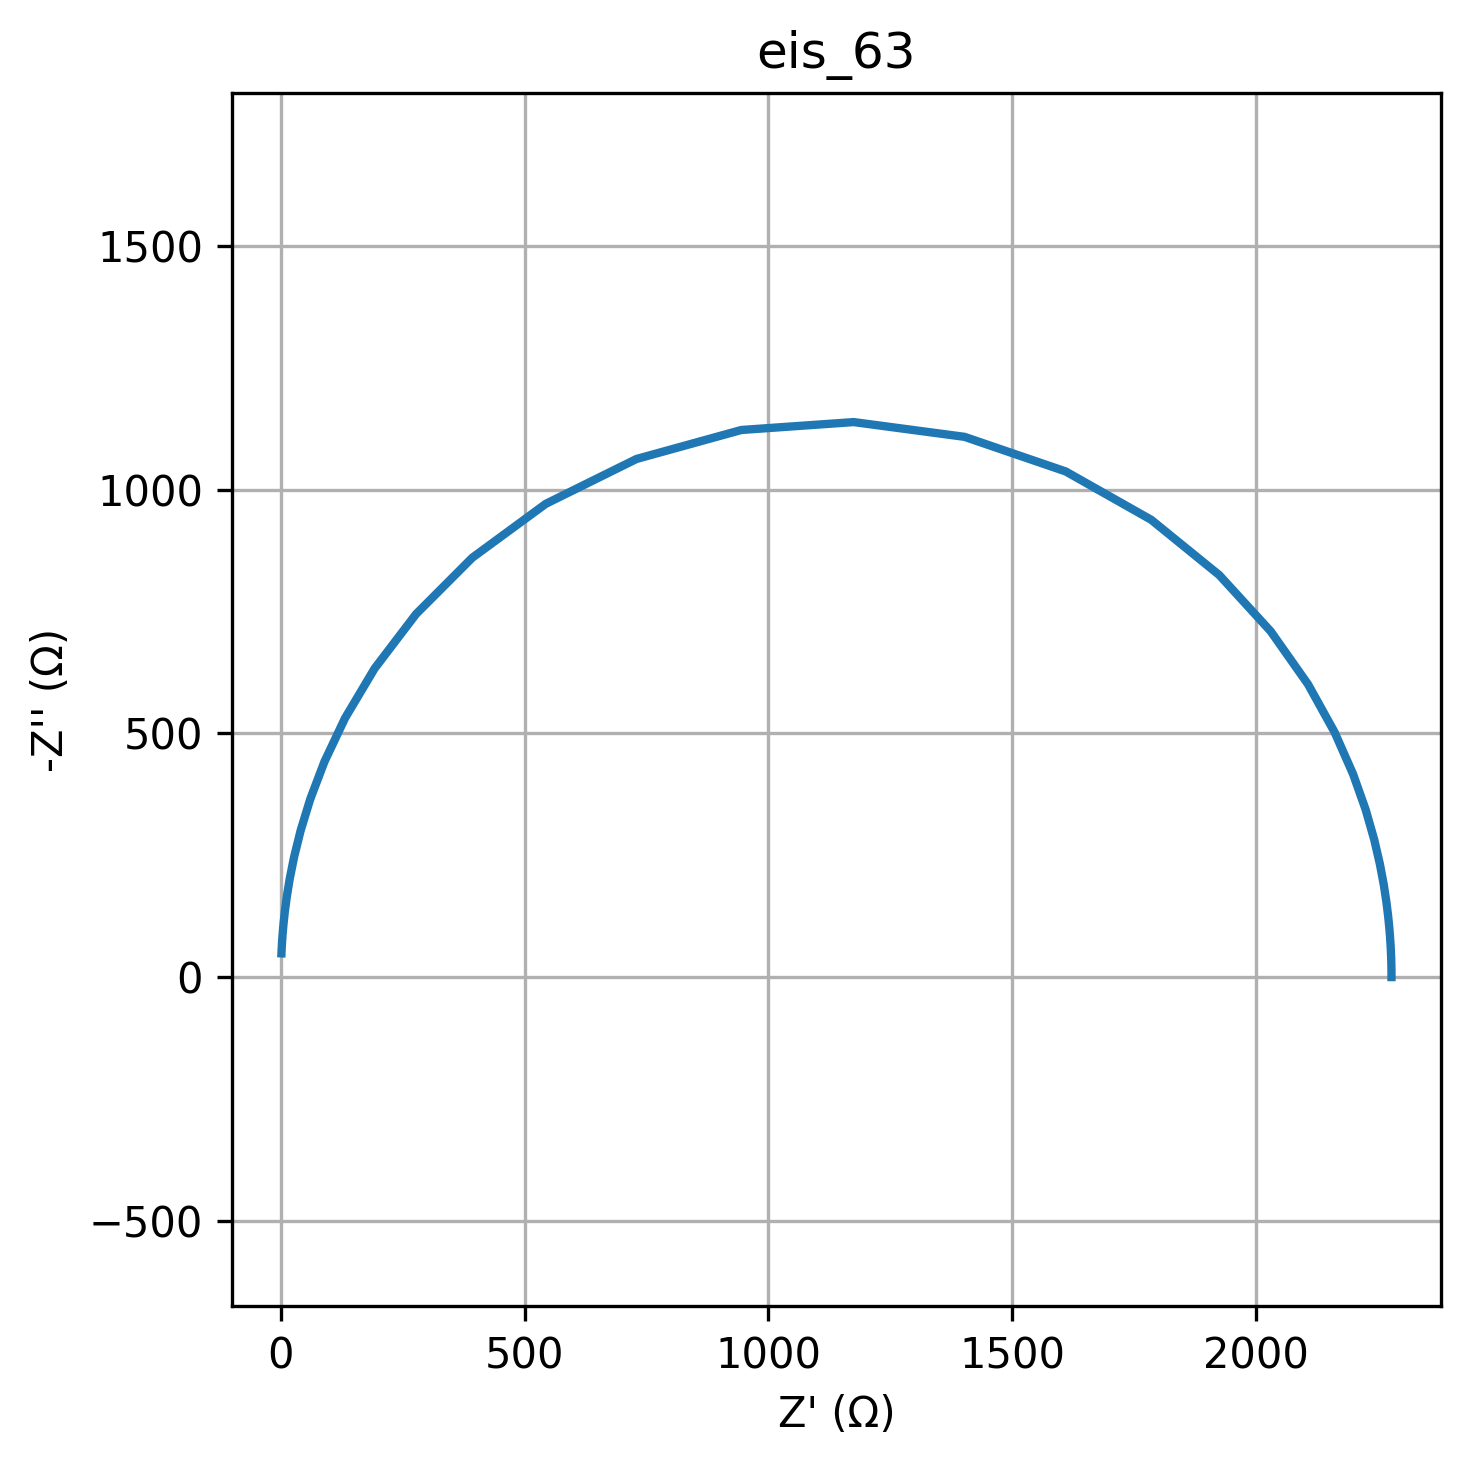

The data file committed next to this chart (first rows):
freq, Z_real, Z_imag
0.01, 2278, -0.01065
0.01226, 2278, -0.01306
0.01504, 2278, -0.01602
0.01844, 2278, -0.01964
0.02262, 2278, -0.02409
0.02774, 2278, -0.02954
0.03401, 2278, -0.03623
0.04171, 2278, -0.04443
0.05115, 2278, -0.05448
0.06273, 2278, -0.06681
0.07693, 2278, -0.08194
0.09434, 2278, -0.1005
0.1157, 2278, -0.1232
0.1419, 2278, -0.1511
0.174, 2278, -0.1853
0.2134, 2278, -0.2273
0.2617, 2278, -0.2787
0.3209, 2278, -0.3418
0.3935, 2278, -0.4191
0.4826, 2278, -0.514
0.5918, 2278, -0.6303
0.7257, 2278, -0.773
0.89, 2278, -0.9479
1.091, 2278, -1.162
1.338, 2278, -1.426
1.641, 2278, -1.748
2.013, 2278, -2.144
2.468, 2278, -2.629
3.027, 2278, -3.224
3.712, 2278, -3.954
4.552, 2278, -4.849
5.583, 2278, -5.946
6.846, 2278, -7.292
8.396, 2278, -8.942
10.3, 2278, -10.97
12.63, 2278, -13.45
15.48, 2278, -16.49
18.99, 2278, -20.22
23.29, 2278, -24.8
28.56, 2277, -30.41
35.02, 2277, -37.29
42.94, 2277, -45.72
52.66, 2276, -56.06
64.58, 2276, -68.73
79.2, 2275, -84.24
97.13, 2273, -103.2
119.1, 2271, -126.5
146.1, 2267, -154.9
179.1, 2262, -189.5
219.7, 2254, -231.5
269.4, 2242, -282.4
330.4, 2225, -343.7
405.1, 2199, -416.6
496.8, 2161, -502.1
609.3, 2107, -600.2
747.2, 2030, -709.2
916.3, 1925, -824.6
1124, 1785, -937.9
1378, 1610, -1037
1690, 1402, -1108
... 20 more rows
